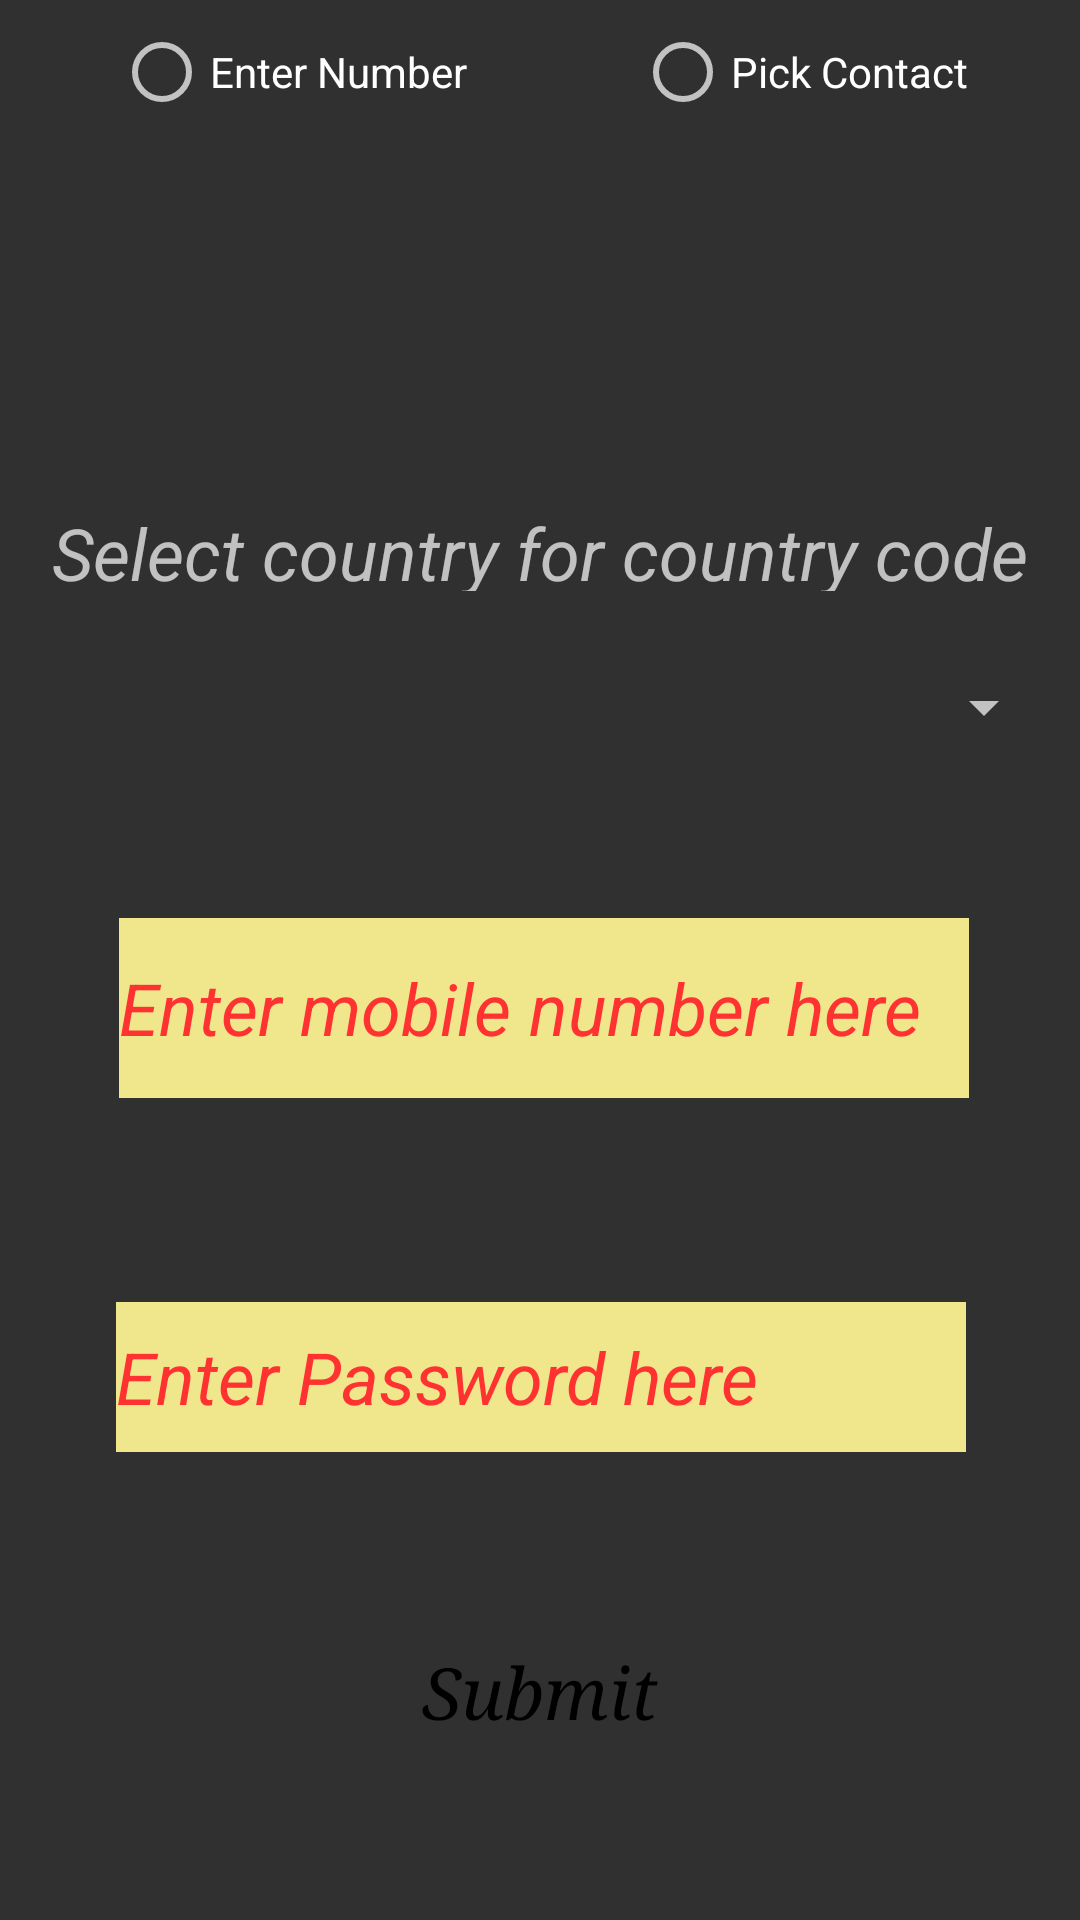

Reconstruct the res/layout file that produces this screen, plus the resources it refers to.
<!-- AndroidManifest.xml: application theme Theme.AppCompat.NoActionBar -->
<!-- res/layout/activity_send.xml -->
<?xml version="1.0" encoding="utf-8"?>
<android.support.constraint.ConstraintLayout xmlns:android="http://schemas.android.com/apk/res/android"
    xmlns:app="http://schemas.android.com/apk/res-auto"
    xmlns:tools="http://schemas.android.com/tools"
    android:layout_width="match_parent"
    android:layout_height="match_parent"
    tools:context=".sendActivity">

    <RelativeLayout
        android:id="@+id/relativeLayout"
        android:layout_width="wrap_content"
        android:layout_height="60dp"
        android:layout_marginBottom="68dp"
        android:layout_marginEnd="8dp"
        android:layout_marginStart="8dp"
        android:background="@color/colorAccent"
        app:layout_constraintBottom_toTopOf="@+id/editText3"
        app:layout_constraintEnd_toEndOf="parent"
        app:layout_constraintHorizontal_bias="0.52"
        app:layout_constraintStart_toStartOf="parent">

        <EditText
            android:id="@+id/editText"
            android:layout_width="wrap_content"
            android:layout_height="match_parent"
            android:background="@color/colorAccent"
            android:ems="10"
            android:hint="Enter mobile number here"
            android:inputType="phone"
            android:textColorHint="#FF3232"
            android:textSize="24sp"
            android:textStyle="italic" />


        <ImageButton
            android:id="@+id/contact_img_btn"
            android:layout_width="wrap_content"
            android:layout_height="wrap_content"
            android:layout_marginTop="15dp"
            android:layout_toEndOf="@id/editText"
            android:background="@drawable/ic_contacts_black_24dp" />


    </RelativeLayout>

    <EditText
        android:id="@+id/editText3"
        android:layout_width="wrap_content"
        android:layout_height="50dp"
        android:layout_marginBottom="56dp"
        android:layout_marginEnd="8dp"
        android:layout_marginStart="8dp"
        android:background="@color/colorAccent"
        android:ems="10"
        android:hint="Enter Password here"
        android:inputType="textPassword"
        android:textColorHint="#FF3232"
        android:textSize="24sp"
        android:textStyle="italic"
        app:layout_constraintBottom_toTopOf="@+id/submit"
        app:layout_constraintEnd_toEndOf="parent"
        app:layout_constraintHorizontal_bias="0.506"
        app:layout_constraintStart_toStartOf="parent" />

    <Button
        android:id="@+id/submit"
        style="@style/style_btn"
        android:layout_width="wrap_content"
        android:layout_height="wrap_content"
        android:layout_marginBottom="52dp"
        android:layout_marginEnd="8dp"
        android:layout_marginStart="8dp"
        android:fontFamily="serif"
        android:text="Submit"
        android:textAlignment="center"
        android:textAllCaps="false"
        android:textColor="#000000"
        android:textSize="24sp"
        android:textStyle="italic"
        app:layout_constraintBottom_toBottomOf="parent"
        app:layout_constraintEnd_toEndOf="parent"
        app:layout_constraintStart_toStartOf="parent" />

    <TextView
        android:id="@+id/textView3"
        android:layout_width="wrap_content"
        android:layout_height="29dp"
        android:layout_marginBottom="28dp"
        android:layout_marginEnd="8dp"
        android:layout_marginStart="8dp"
        android:text="Select country for country code"
        android:textAlignment="center"
        android:textSize="24sp"
        android:textStyle="italic"
        app:layout_constraintBottom_toTopOf="@+id/spinner"
        app:layout_constraintEnd_toEndOf="parent"
        app:layout_constraintHorizontal_bias="0.511"
        app:layout_constraintStart_toStartOf="parent" />

    <Spinner
        android:id="@+id/spinner"
        android:layout_width="fill_parent"
        android:layout_height="21dp"
        android:layout_marginBottom="60dp"
        android:layout_marginEnd="8dp"
        android:layout_marginStart="8dp"
        app:layout_constraintBottom_toTopOf="@+id/relativeLayout"
        app:layout_constraintEnd_toEndOf="parent"
        app:layout_constraintHorizontal_bias="0.0"
        app:layout_constraintStart_toStartOf="parent" />

    <RadioGroup
        android:id="@+id/radioGroup"
        android:layout_width="348dp"
        android:layout_height="42dp"
        android:layout_marginBottom="8dp"
        android:layout_marginEnd="8dp"
        android:layout_marginStart="8dp"
        android:layout_marginTop="8dp"
        android:orientation="horizontal"
        app:layout_constraintBottom_toTopOf="@+id/textView3"
        app:layout_constraintEnd_toEndOf="parent"
        app:layout_constraintStart_toStartOf="parent"
        app:layout_constraintTop_toTopOf="parent"
        app:layout_constraintVertical_bias="0.0">

        <RadioButton
            android:id="@+id/radioButton"
            android:layout_width="wrap_content"
            android:layout_height="wrap_content"
            android:layout_marginStart="32dp"
            android:text="Enter Number"
            app:layout_constraintStart_toStartOf="@+id/radioGroup"
            tools:layout_editor_absoluteY="36dp" />

        <RadioButton
            android:id="@+id/radioButton3"
            android:layout_width="wrap_content"
            android:layout_height="25dp"
            android:layout_marginStart="56dp"
            android:text="Pick Contact"
            app:layout_constraintStart_toEndOf="@+id/radioButton"
            tools:layout_editor_absoluteY="43dp" />
    </RadioGroup>



</android.support.constraint.ConstraintLayout>
<!-- resources referenced by this layout -->
<resources>
  <color name="colorAccent">#F0E68C</color>
  <style name="style_btn">
          <item name="android:background">@drawable/mybutton</item>
      </style>
</resources>
